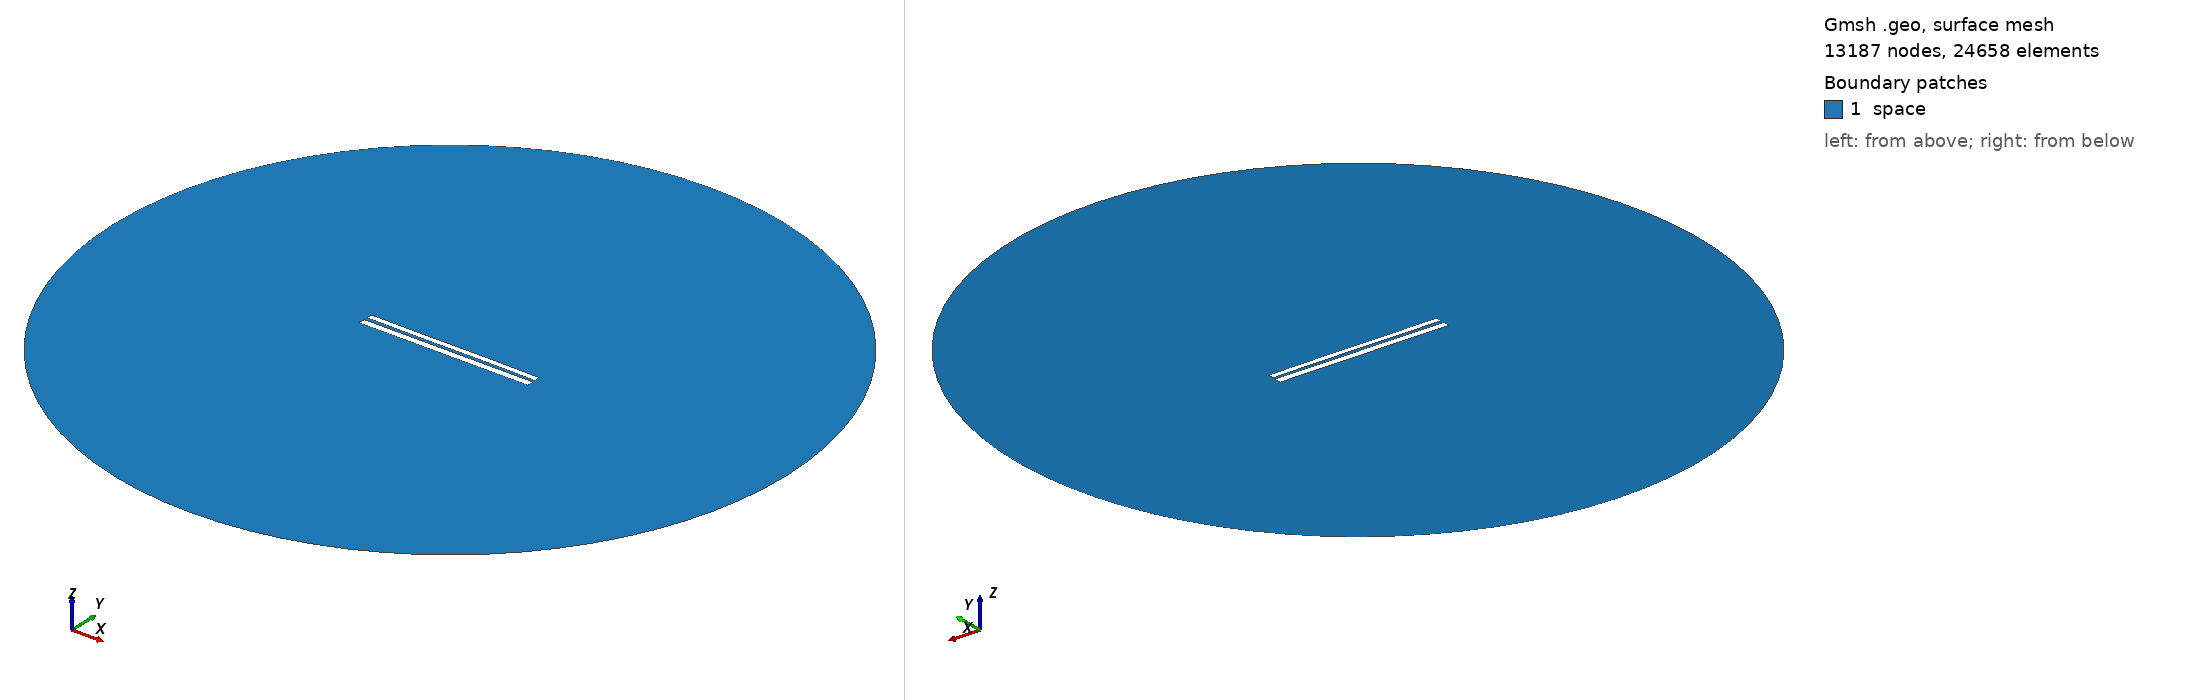

Gmsh geometry script, surface-meshed: 13187 nodes, 24658 surface elements. Boundary patches (legend numbers): 1 space. Left view from above one corner, right view from below the opposite corner. Legend entries are the model's physical surfaces. The drawing asked Gmsh for element sizes between 1% and 20% of the model's largest extent; the script's own settings can give other sizes.

=== 6933.geo (drawn) ===
//---------------------------------------
// Geometry kernel
//---------------------------------------

SetFactory("OpenCASCADE");



//---------------------------------------
// Parameters of the geometry
//---------------------------------------

// Overetch of the upper plate
overetch = 0.25;

// Distance between the plates
distance = 1.75;

// Discretization over the x axis (for the deformation)
nx = 50; 

// Length of the plate
L = 100 - overetch; 

// Number of modes
n = 4; 

// 1st mode coefficient
coeff(1) = -0.15;
beta(1) = 0.596864 * 3.1415926535 / L;

// 2nd mode coefficient
coeff(2) = 0.0;
beta(2) = 1.49418 * 3.1415926535 / L;

// 3rd mode coefficient
coeff(3) = -0.075;
beta(3) = 2.50025 * 3.1415926535 / L;

// 4th mode coefficient
coeff(4) = 0.0;
beta(4) = 3.49999 * 3.1415926535 / L;



//---------------------------------------
// Upper plate (deformed rectangle)
//---------------------------------------

// Coordiantes of the upper plate
xmin = -50;
xmax = 50 - overetch;

// Height of the upper plate
yheight = 4 - 2 * overetch;

// Indexes of the points
UpperID[] = {};
LowerID[] = {};
LeftID[] = {};
RightID[] = {};

// Point index
p = 1;

// Horizontal edges
For i In {1:nx}
    x = xmin + (i-1)*(xmax - xmin)/(nx-1);

    y_bottom = distance / 2 + overetch;
    For j In {1:n}
        C = (Cosh(beta(j)*L) + Cos(beta(j)*L)) / (Sinh(beta(j)*L) + Sin(beta(j)*L));
        y_bottom  = y_bottom + coeff(j) * (Cosh(beta(j)*(x+50)) - Cos(beta(j)*(x+50)) - C * (Sinh(beta(j)*(x+50)) - Sin(beta(j)*(x+50))));
    EndFor

    y_top = y_bottom + yheight;

    Point(p) = {x, y_top, 0, 1.0};
    UpperID[i] = p;
    p = p + 1;

    Point(p) = {x, y_bottom, 0, 1.0};
    LowerID[i] = p;
    p = p + 1;
EndFor

// Create point lists
UpperPts[] = {}; LowerPts[] = {};
For i In {1:nx}
  UpperPts[] += {UpperID[i]};
  LowerPts[] += {LowerID[i]};
EndFor

// Build splines
Spline(1) = {UpperPts[]};
Spline(2) = {LowerPts[]};
Line(3) = {LowerPts[nx-1], UpperPts[nx-1]};
Line(4) = {LowerPts[0], UpperPts[0]};

// Build the plane surface
Curve Loop(1) = {2, 3, -1, -4};
Plane Surface(1) = {1};



//---------------------------------------
// Lower plate (rectangle)
//---------------------------------------

// Vertices
Point(1001) = {-50, -1, 0, 1.0};
Point(1002) = { 50, -1, 0, 1.0};
Point(1003) = { 50,  -5, 0, 1.0};
Point(1004) = {-50,  -5, 0, 1.0};

// Edges
Line(5) = {1001, 1002};
Line(6) = {1002, 1003};
Line(7) = {1003, 1004};
Line(8) = {1004, 1001};

// Plane surface
Line Loop(2) = {5, 6, 7, 8};
Plane Surface(2) = {2}; 



//---------------------------------------
// Outer (fictious) boundary
//---------------------------------------

// Points
Point(1005) = {0, 0, 0};       // Center
Point(1006) = {200, 0, 0};     // Start point
Point(1007) = {0, 200, 0};     // 90 degrees
Point(1008) = {-200, 0, 0};    // 180 degrees
Point(1009) = {0, -200, 0};    // 270 degrees

// Circle arcs (each needs start, center, end)
Circle(9) = {1006, 1005, 1007};
Circle(10) = {1007, 1005, 1008};
Circle(11) = {1008, 1005, 1009};
Circle(12) = {1009, 1005, 1006};

// Plane surface for the entire domain
Curve Loop(3) = {9, 10, 11, 12};
Surface(3) = {3};

// Subtract the plates from the whole domain to obtain the actual domain where we want to solve the equations
BooleanDifference{ Surface{3}; Delete; }{ Surface{1}; Surface{2}; Delete; }




//---------------------------------------
// Transfinite Lines/Curves
//---------------------------------------

// Set the number of points on the boundaries
r = 7;

// Plates
Transfinite Curve {1, 2} = 50*r Using Progression 1;
Transfinite Curve {3, 4} = 2*r Using Progression 1;
Transfinite Line {5, 7} = 50*r Using Progression 1;
Transfinite Line {6, 8} = 2*r Using Progression 1;

// Outer boundary
Transfinite Line {9, 10, 11, 12} = 20 Using Progression 1;



//---------------------------------------
// Physical groups
//---------------------------------------                

// Physical curves (boundaries)
Physical Line("force_segment", 10) = {2};
Physical Line("upper_plate", 11) = {1, 3, 4};
Physical Line("lower_plate", 12) = {5, 6, 7, 8};
Physical Line("boundary", 20) = {9, 10, 11, 12};

// Physical Surfaces
Physical Surface("space", 30) = {3};



//---------------------------------------
// 6. Generate the Mesh
//---------------------------------------

// 2D mesh generation
Mesh 2;
